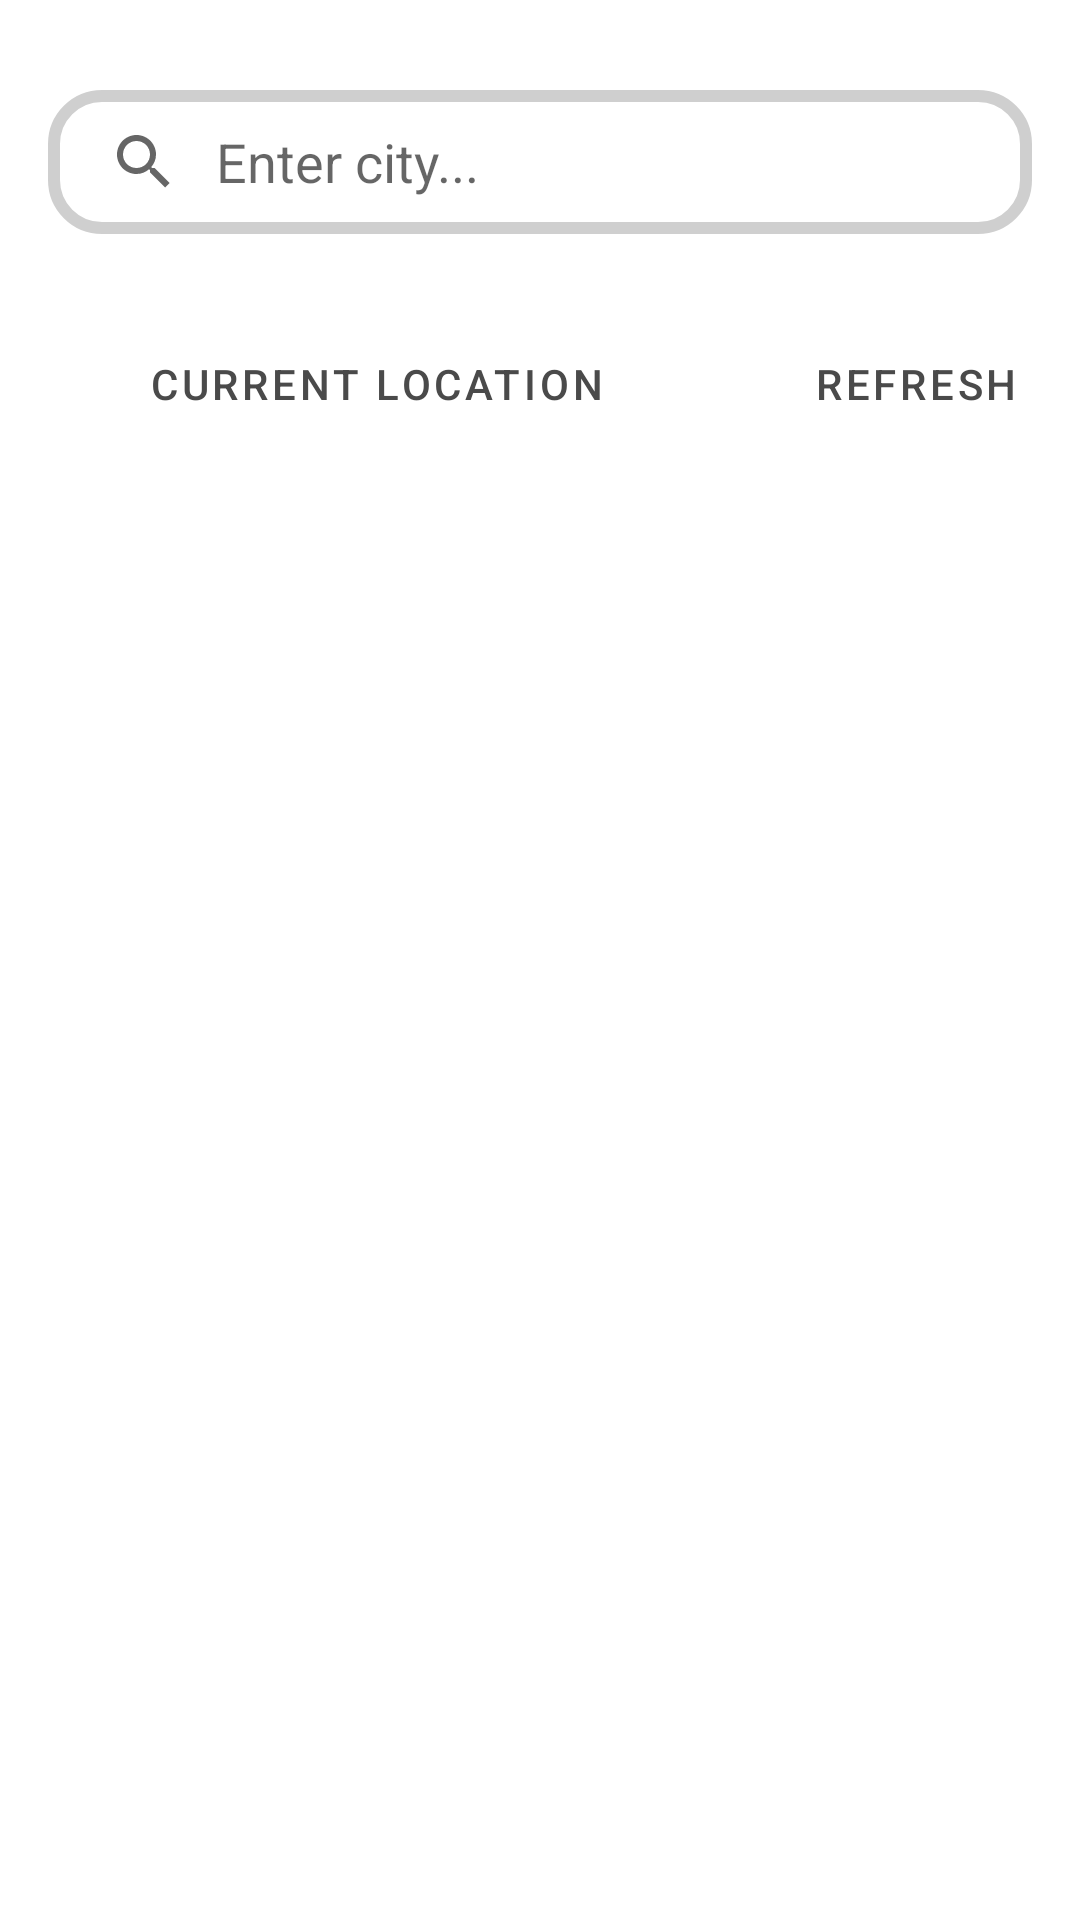

Here is an Android app screen rendered from its layout file. Give the layout XML and the strings, colors and styles it references.
<!-- AndroidManifest.xml: application theme Theme.WeatherAPI -->
<!-- res/layout/activity_main.xml -->
<?xml version="1.0" encoding="utf-8"?>
<LinearLayout xmlns:android="http://schemas.android.com/apk/res/android"
    xmlns:app="http://schemas.android.com/apk/res-auto"
    xmlns:tools="http://schemas.android.com/tools"
    android:layout_width="match_parent"
    android:layout_height="match_parent"
    android:orientation="vertical"
    tools:context=".MainActivity">

    <SearchView
        android:id="@+id/searchViewNames"
        android:layout_width="match_parent"
        android:layout_height="wrap_content"
        android:layout_marginTop="30dp"
        android:layout_marginBottom="16dp"
        android:layout_marginHorizontal="16dp"
        android:queryHint="Enter city..."
        android:iconifiedByDefault="false"
        android:background="@drawable/searchview_background"
        android:queryBackground="@android:color/transparent"/>

    <androidx.recyclerview.widget.RecyclerView
        android:id="@+id/rwSearchResult"
        android:layout_width="match_parent"
        android:layout_height="wrap_content"
        app:layoutManager="androidx.recyclerview.widget.LinearLayoutManager"/>

    <LinearLayout
        android:layout_width="match_parent"
        android:layout_height="wrap_content"
        android:orientation="horizontal">

        <Button
            android:id="@+id/btnCurrentLocation"
            android:layout_margin="10dp"
            android:layout_width="wrap_content"
            android:layout_gravity="center"
            android:layout_height="wrap_content"
            android:layout_weight="3"
            android:text="@string/btn_current_location"
            style="?android:attr/buttonBarButtonStyle" />

        <Button
            android:id="@+id/btnRefresh"
            android:layout_width="wrap_content"
            android:layout_height="wrap_content"
            android:layout_gravity="center"
            android:layout_weight="1"
            android:text="@string/btn_refresh"
            style="?android:attr/buttonBarButtonStyle" />

    </LinearLayout>

    <androidx.recyclerview.widget.RecyclerView
        android:id="@+id/rwForecast"
        android:layout_width="match_parent"
        android:layout_height="wrap_content"
        app:layoutManager="androidx.recyclerview.widget.LinearLayoutManager"/>

</LinearLayout>
<!-- resources referenced by this layout -->
<resources>
  <!-- drawable searchview_background (drawable) -->
  <?xml version="1.0" encoding="utf-8"?>
  <shape xmlns:android="http://schemas.android.com/apk/res/android"
      android:shape="rectangle">
      <corners android:radius="16dp" />
      <stroke android:color="#CFCFCF"
          android:width="4dp"/>
  </shape>
  <string name="btn_current_location">Current location</string>
  <string name="btn_refresh">Refresh</string>
  <style name="Theme.WeatherAPI" parent="Theme.MaterialComponents.DayNight.NoActionBar">
          
          <item name="colorPrimary">#4A4A4A</item>
          <item name="colorPrimaryVariant">@color/purple_700</item>
          <item name="colorOnPrimary">@color/white</item>
          
          <item name="colorSecondary">@color/teal_200</item>
          <item name="colorSecondaryVariant">@color/teal_700</item>
          <item name="colorOnSecondary">@color/black</item>
          
          <item name="android:statusBarColor" tools:targetApi="l">?attr/colorPrimaryVariant</item>
          
      </style>
  <!-- not gathered from this repository: default colours our renderer supplied (Android Studio template values) -->
  <color name="purple_700">#FF3700B3</color>
  <color name="teal_200">#FF03DAC5</color>
  <color name="teal_700">#FF018786</color>
  <color name="black">#FF000000</color>
  <color name="white">#FFFFFFFF</color>
</resources>
